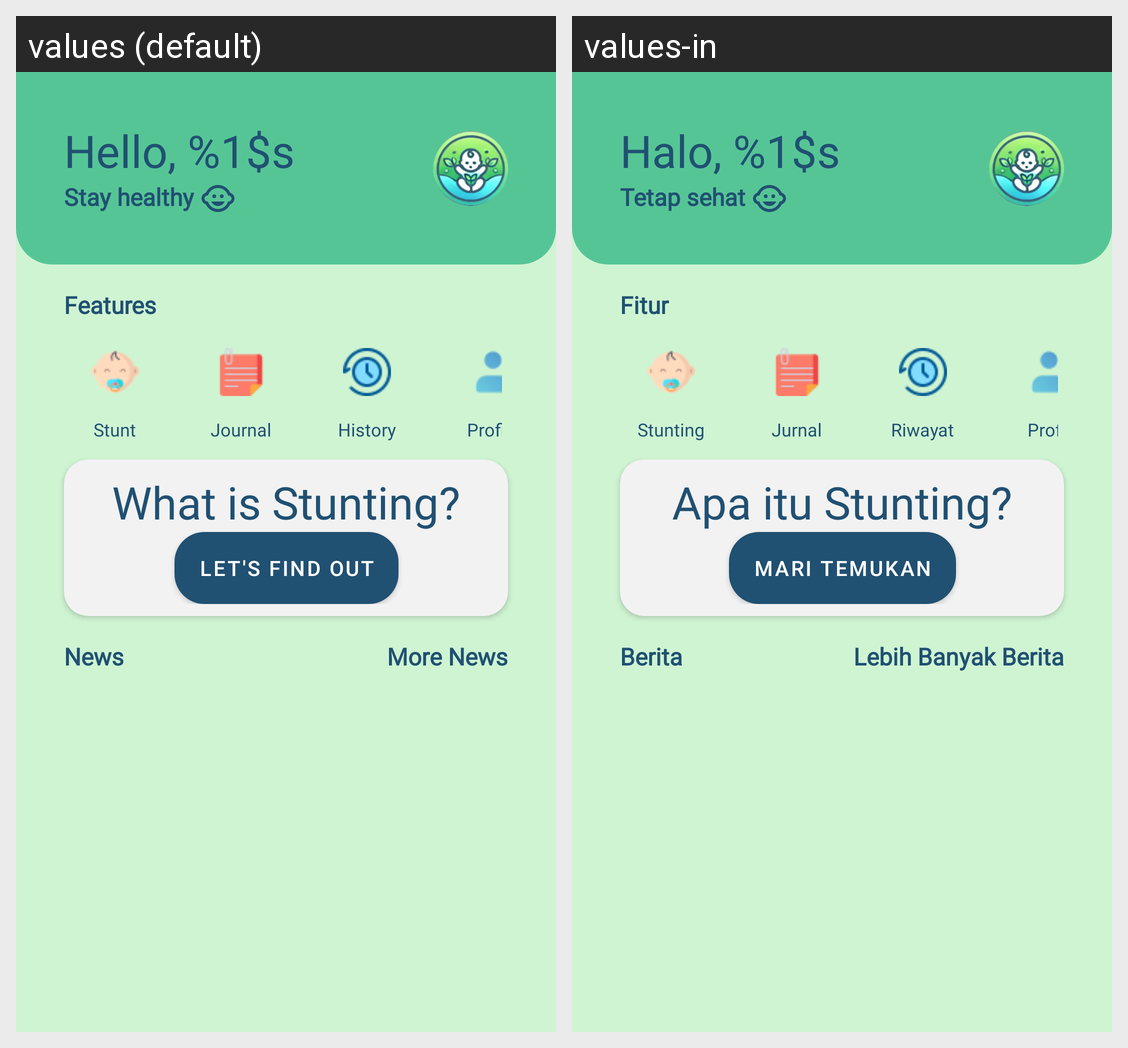

Strings drawn on this Android screen and how each of the app's shown locales translates them:
Android screen res/layout/fragment_home.xml rendered under 2 locales, left to right: values (default), values-in. Device: Nexus 5 (rendered at 1080×1920; each locale shown at half size, 540×960, under a caption strip naming it); theme Theme.Stunting.
Strings drawn on this screen, with the default value and each locale's value (text and hints the layout hard-codes, and strings that could not be matched under every locale, appear in the picture but are not listed):

greet_user
  values: Hello, %1$s
  values-in: Halo, %1$s

nourish_motto
  values: Stay healthy
  values-in: Tetap sehat

features
  values: Features
  values-in: Fitur

stunt
  values: Stunt
  values-in: Stunting

journal
  values: Journal
  values-in: Jurnal

title_history
  values: History
  values-in: Riwayat

title_profile
  values: Profile
  values-in: Profil

intro_title
  values: What is Stunting?
  values-in: Apa itu Stunting?

find_out
  values: Let's Find Out
  values-in: Mari Temukan

news
  values: News
  values-in: Berita

more_news
  values: More News
  values-in: Lebih Banyak Berita
